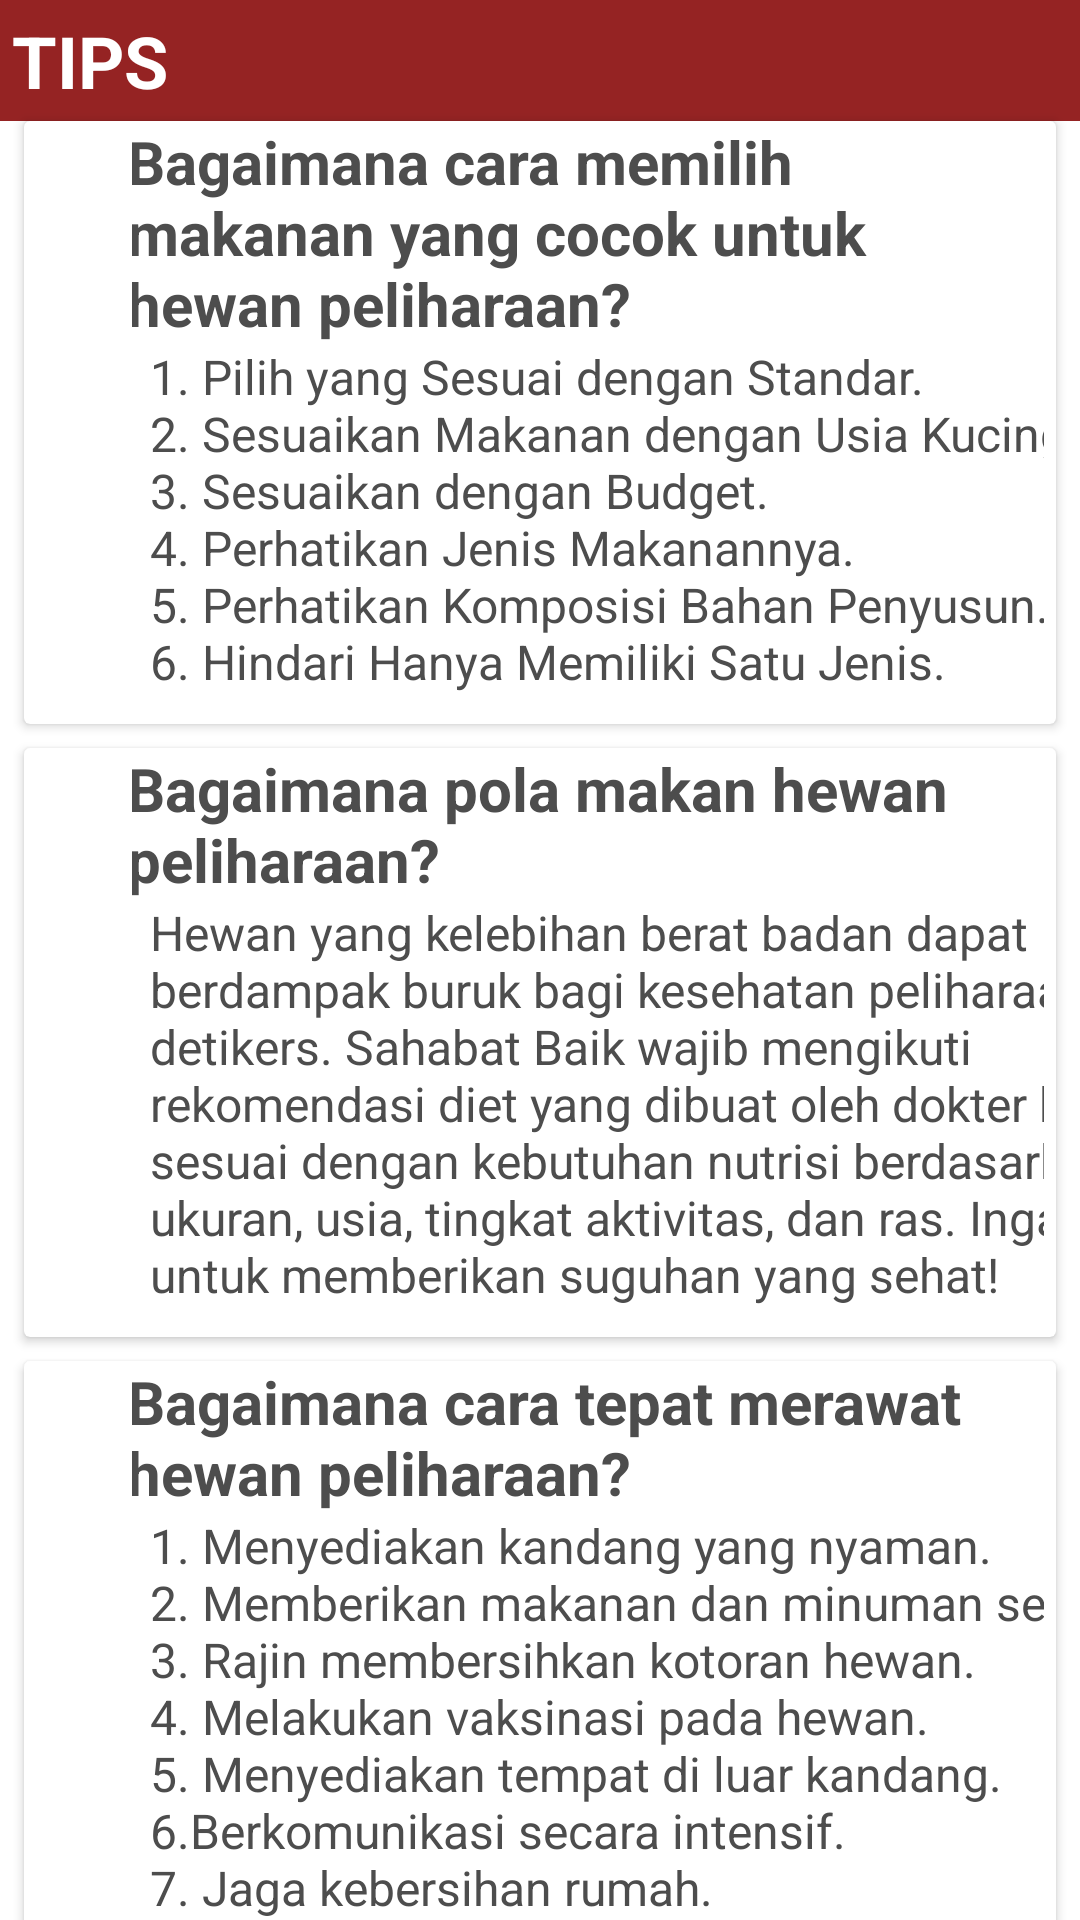

Here is an Android app screen rendered from its layout file. Give the layout XML and the strings, colors and styles it references.
<!-- AndroidManifest.xml: application theme Theme.AplikasiPetShop -->
<!-- res/layout/activity_tips.xml -->
<?xml version="1.0" encoding="utf-8"?>
<androidx.constraintlayout.widget.ConstraintLayout xmlns:android="http://schemas.android.com/apk/res/android"
    xmlns:app="http://schemas.android.com/apk/res-auto"
    xmlns:tools="http://schemas.android.com/tools"
    android:layout_width="match_parent"
    android:layout_height="match_parent"
    tools:context=".ui.TipsActivity">

    <TextView
        android:id="@+id/tv_tips"
        android:layout_width="match_parent"
        android:layout_height="wrap_content"
        android:padding="4dp"
        android:background="@color/red"
        android:text="TIPS"
        android:textSize="24sp"
        android:textStyle="bold"
        android:textColor="@color/white"
        app:layout_constraintEnd_toEndOf="parent"
        app:layout_constraintStart_toStartOf="parent"
        app:layout_constraintTop_toTopOf="parent" />

    <androidx.cardview.widget.CardView
        android:id="@+id/tips1"
        android:layout_width="match_parent"
        android:layout_height="wrap_content"
        android:layout_marginStart="8dp"
        android:layout_marginEnd="8dp"
        app:layout_constraintEnd_toEndOf="parent"
        app:layout_constraintHorizontal_bias="0.472"
        app:layout_constraintStart_toStartOf="parent"
        app:layout_constraintTop_toBottomOf="@+id/tv_tips">

        <LinearLayout
            android:layout_width="match_parent"
            android:layout_height="wrap_content"
            android:orientation="horizontal">

            <ImageView
                android:id="@+id/imageView"
                android:layout_width="24dp"
                android:layout_height="30dp"
                android:layout_marginStart="8dp"
                android:layout_marginTop="8dp"
                app:layout_constraintStart_toStartOf="parent"
                app:layout_constraintTop_toTopOf="parent"
                app:srcCompat="@drawable/ic_baseline_keyboard_arrow_down_24" />

            <androidx.constraintlayout.widget.ConstraintLayout
                android:layout_width="match_parent"
                android:layout_height="wrap_content"
                android:paddingLeft="4dp"
                android:paddingRight="4dp"
                android:paddingBottom="8dp">

                <TextView
                    android:id="@+id/tv_name_tips"
                    android:layout_width="wrap_content"
                    android:layout_height="wrap_content"
                    android:layout_marginEnd="4dp"
                    android:text="@string/tips1"
                    android:textColor="@color/grey"
                    android:textSize="20sp"
                    android:textStyle="bold"
                    app:layout_constraintEnd_toEndOf="parent"
                    app:layout_constraintStart_toStartOf="parent"
                    app:layout_constraintTop_toTopOf="parent" />

                <TextView
                    android:id="@+id/tv_text_tips"
                    android:layout_width="360dp"
                    android:layout_height="wrap_content"
                    android:layout_marginStart="8dp"
                    android:paddingBottom="2dp"
                    android:text="@string/isi_tips1"
                    android:textColor="@color/grey"
                    android:textSize="16sp"
                    app:layout_constraintStart_toStartOf="@+id/tv_name_tips"
                    app:layout_constraintTop_toBottomOf="@+id/tv_name_tips" />
            </androidx.constraintlayout.widget.ConstraintLayout>
        </LinearLayout>
    </androidx.cardview.widget.CardView>

    <androidx.cardview.widget.CardView
        android:id="@+id/tips2"
        android:layout_width="match_parent"
        android:layout_height="wrap_content"
        android:layout_marginStart="8dp"
        android:layout_marginTop="8dp"
        android:layout_marginEnd="8dp"
        app:layout_constraintEnd_toEndOf="parent"
        app:layout_constraintHorizontal_bias="0.472"
        app:layout_constraintStart_toStartOf="parent"
        app:layout_constraintTop_toBottomOf="@+id/tips1">

        <LinearLayout
            android:layout_width="match_parent"
            android:layout_height="wrap_content"
            android:orientation="horizontal">

            <ImageView
                android:id="@+id/imageView2"
                android:layout_width="24dp"
                android:layout_height="30dp"
                android:layout_marginStart="8dp"
                android:layout_marginTop="8dp"
                app:layout_constraintStart_toStartOf="parent"
                app:layout_constraintTop_toTopOf="parent"
                app:srcCompat="@drawable/ic_baseline_keyboard_arrow_down_24" />

            <androidx.constraintlayout.widget.ConstraintLayout
                android:layout_width="match_parent"
                android:layout_height="wrap_content"
                android:paddingLeft="4dp"
                android:paddingRight="4dp"
                android:paddingBottom="8dp">

                <TextView
                    android:id="@+id/tv_name_tips2"
                    android:layout_width="wrap_content"
                    android:layout_height="wrap_content"
                    android:layout_marginEnd="4dp"
                    android:text="@string/tips2"
                    android:textColor="@color/grey"
                    android:textSize="20sp"
                    android:textStyle="bold"
                    app:layout_constraintEnd_toEndOf="parent"
                    app:layout_constraintStart_toStartOf="parent"
                    app:layout_constraintTop_toTopOf="parent" />

                <TextView
                    android:id="@+id/tv_text_tips2"
                    android:layout_width="360dp"
                    android:layout_height="wrap_content"
                    android:layout_marginStart="8dp"
                    android:paddingBottom="2dp"
                    android:text="@string/isi_tips2"
                    android:textColor="@color/grey"
                    android:textSize="16sp"
                    app:layout_constraintStart_toStartOf="@+id/tv_name_tips2"
                    app:layout_constraintTop_toBottomOf="@+id/tv_name_tips2" />
            </androidx.constraintlayout.widget.ConstraintLayout>
        </LinearLayout>
    </androidx.cardview.widget.CardView>

    <androidx.cardview.widget.CardView
        android:id="@+id/tips3"
        android:layout_width="match_parent"
        android:layout_height="wrap_content"
        android:layout_marginStart="8dp"
        android:layout_marginTop="8dp"
        android:layout_marginEnd="8dp"
        app:layout_constraintEnd_toEndOf="parent"
        app:layout_constraintHorizontal_bias="0.472"
        app:layout_constraintStart_toStartOf="parent"
        app:layout_constraintTop_toBottomOf="@+id/tips2">

        <LinearLayout
            android:layout_width="match_parent"
            android:layout_height="wrap_content"
            android:orientation="horizontal">

            <ImageView
                android:id="@+id/imageView3"
                android:layout_width="24dp"
                android:layout_height="30dp"
                android:layout_marginStart="8dp"
                android:layout_marginTop="8dp"
                app:layout_constraintStart_toStartOf="parent"
                app:layout_constraintTop_toTopOf="parent"
                app:srcCompat="@drawable/ic_baseline_keyboard_arrow_down_24" />

            <androidx.constraintlayout.widget.ConstraintLayout
                android:layout_width="match_parent"
                android:layout_height="wrap_content"
                android:paddingLeft="4dp"
                android:paddingRight="4dp"
                android:paddingBottom="8dp">

                <TextView
                    android:id="@+id/tv_name_tips3"
                    android:layout_width="wrap_content"
                    android:layout_height="wrap_content"
                    android:layout_marginEnd="4dp"
                    android:text="@string/tips3"
                    android:textColor="@color/grey"
                    android:textSize="20sp"
                    android:textStyle="bold"
                    app:layout_constraintEnd_toEndOf="parent"
                    app:layout_constraintStart_toStartOf="parent"
                    app:layout_constraintTop_toTopOf="parent" />

                <TextView
                    android:id="@+id/tv_text_tips3"
                    android:layout_width="360dp"
                    android:layout_height="wrap_content"
                    android:layout_marginStart="8dp"
                    android:paddingBottom="2dp"
                    android:text="@string/isi_tips3"
                    android:textColor="@color/grey"
                    android:textSize="16sp"
                    app:layout_constraintStart_toStartOf="@+id/tv_name_tips3"
                    app:layout_constraintTop_toBottomOf="@+id/tv_name_tips3" />
            </androidx.constraintlayout.widget.ConstraintLayout>
        </LinearLayout>
    </androidx.cardview.widget.CardView>
</androidx.constraintlayout.widget.ConstraintLayout>
<!-- resources referenced by this layout -->
<resources>
  <color name="grey">#4D4D4D</color>
  <color name="red">#952323</color>
  <color name="white">#FFFFFFFF</color>
  <string name="isi_tips1">1. Pilih yang Sesuai dengan Standar.\n2. Sesuaikan Makanan dengan Usia Kucing.\n3. Sesuaikan dengan Budget.\n4. Perhatikan Jenis Makanannya.\n5. Perhatikan Komposisi Bahan Penyusun.\n6. Hindari Hanya Memiliki Satu Jenis.</string>
  <string name="isi_tips2">Hewan yang kelebihan berat badan dapat berdampak buruk bagi kesehatan peliharaan detikers. Sahabat Baik wajib mengikuti rekomendasi diet yang dibuat oleh dokter hewan sesuai dengan kebutuhan nutrisi berdasarkan ukuran, usia, tingkat aktivitas, dan ras. Ingatlah untuk memberikan suguhan yang sehat!</string>
  <string name="isi_tips3">1. Menyediakan kandang yang nyaman.\n2. Memberikan makanan dan minuman sehat.\n3. Rajin membersihkan kotoran hewan.\n4. Melakukan vaksinasi pada hewan.\n5. Menyediakan tempat di luar kandang.\n6.Berkomunikasi secara intensif.\n7. Jaga kebersihan rumah.</string>
  
      #FAQ
  <string name="tips1">Bagaimana cara memilih makanan yang cocok untuk hewan peliharaan?</string>
  <string name="tips2">Bagaimana pola makan hewan peliharaan?</string>
  <string name="tips3">Bagaimana cara tepat merawat hewan peliharaan?</string>
  <style name="Theme.AplikasiPetShop" parent="Theme.MaterialComponents.DayNight.DarkActionBar">
          
          <item name="colorPrimary">@color/red</item>
          <item name="colorPrimaryVariant">@color/red</item>
          <item name="colorOnPrimary">@color/white</item>
          
          <item name="colorSecondary">@color/teal_200</item>
          <item name="colorSecondaryVariant">@color/teal_700</item>
          <item name="colorOnSecondary">@color/black</item>
          
          <item name="android:statusBarColor">?attr/colorPrimaryVariant</item>
          
  
  
      </style>
  <color name="teal_200">#FF03DAC5</color>
  <color name="teal_700">#FF018786</color>
  <color name="black">#FF000000</color>
</resources>
